Dataset: sunflowerdataset_split (GitHub, bharathreddy751/crop-growth-monitoring-system). Classes: stage 1 young bud, stage 2 mature bud, stage 3 early bloom, stage 4 full bloom, stage 5 wilted.

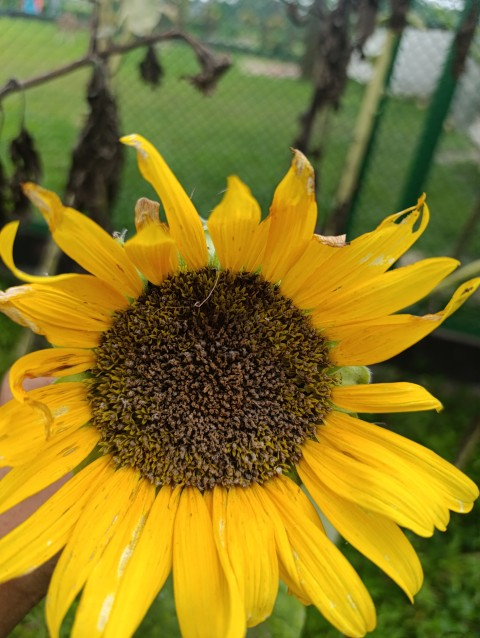
Label: stage 5 wilted

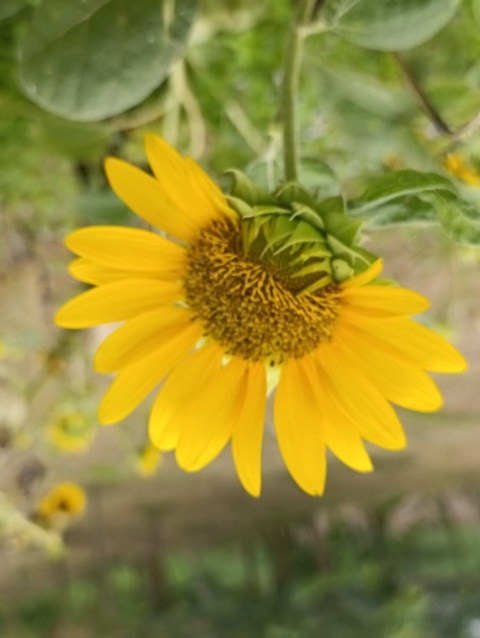
Label: stage 3 early bloom

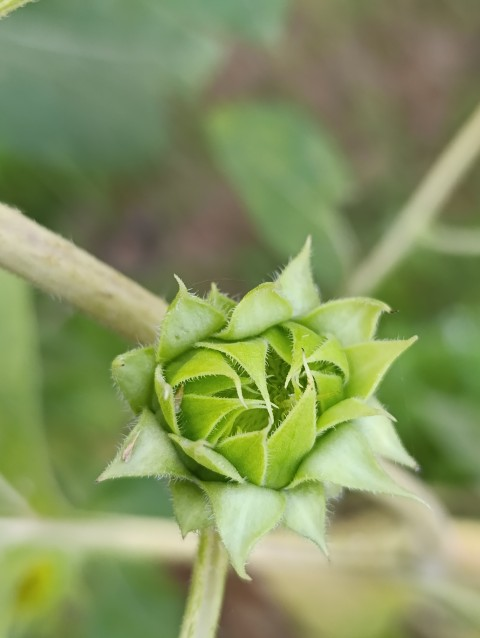
Label: stage 1 young bud

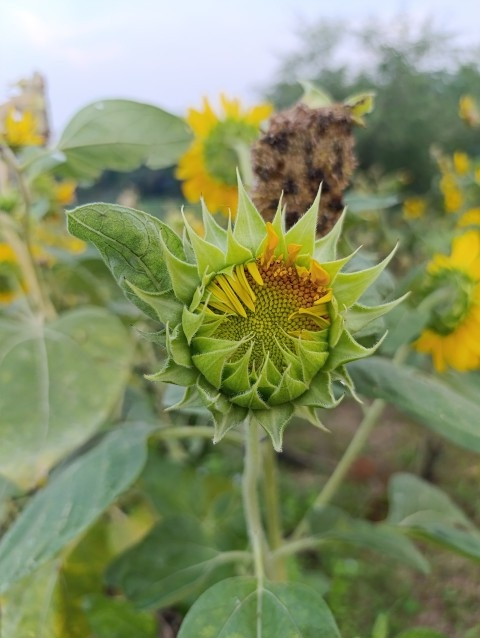
Label: stage 2 mature bud

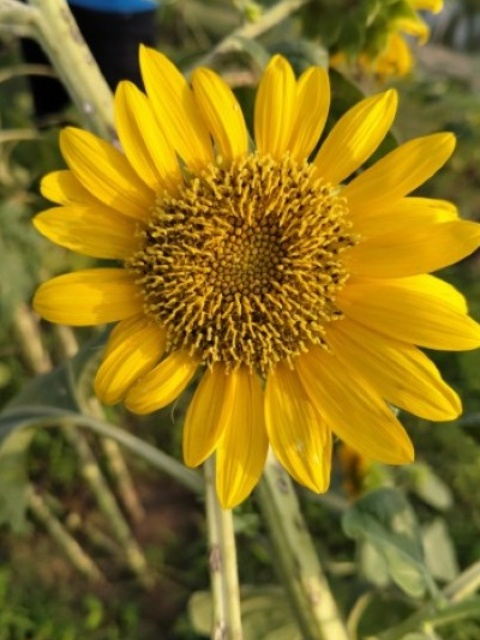
Label: stage 4 full bloom

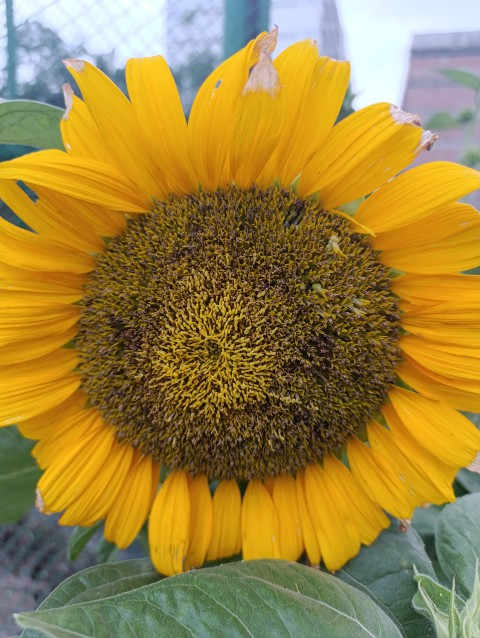
Label: stage 5 wilted
